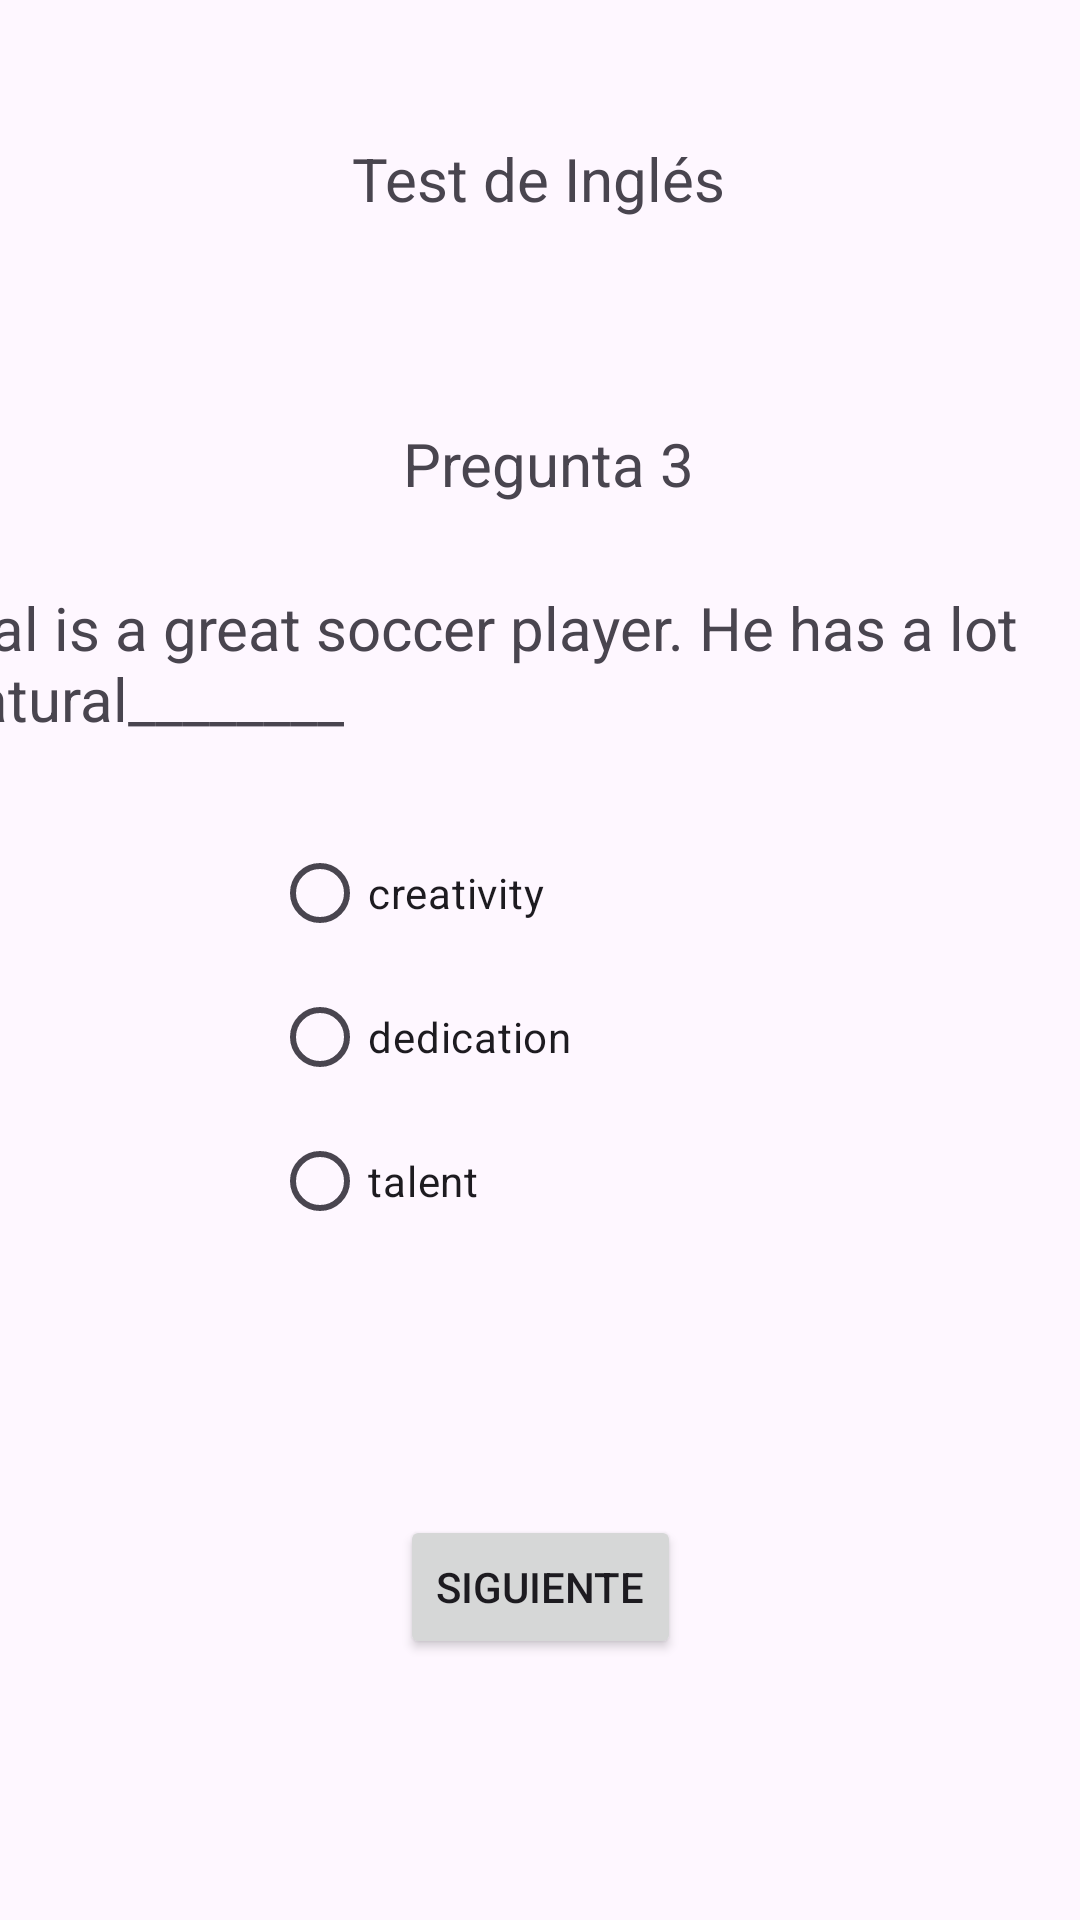

Produce the Android XML layout that renders to this screen, including the resource entries it uses.
<!-- AndroidManifest.xml: application theme Theme.Deber_Listas_Check_Radio -->
<!-- res/layout/activity_ingles3.xml -->
<?xml version="1.0" encoding="utf-8"?>
<androidx.constraintlayout.widget.ConstraintLayout xmlns:android="http://schemas.android.com/apk/res/android"
    xmlns:app="http://schemas.android.com/apk/res-auto"
    xmlns:tools="http://schemas.android.com/tools"
    android:id="@+id/main"
    android:layout_width="match_parent"
    android:layout_height="match_parent"
    tools:context=".Ingles3">

    <RadioGroup
        android:id="@+id/rgIngles3"
        android:layout_width="179dp"
        android:layout_height="181dp"
        app:layout_constraintBottom_toBottomOf="parent"
        app:layout_constraintEnd_toEndOf="parent"
        app:layout_constraintStart_toStartOf="parent"
        app:layout_constraintTop_toTopOf="parent"
        app:layout_constraintVertical_bias="0.596">

        <RadioButton
            android:id="@+id/rbOp1Ingles3"
            android:layout_width="match_parent"
            android:layout_height="wrap_content"
            android:text="creativity" />

        <RadioButton
            android:id="@+id/rbOpDosIngles3"
            android:layout_width="match_parent"
            android:layout_height="wrap_content"
            android:text="dedication" />

        <RadioButton
            android:id="@+id/rbOpCorrectaIngles3"
            android:layout_width="match_parent"
            android:layout_height="wrap_content"
            android:text="talent" />
    </RadioGroup>

    <Button
        android:id="@+id/btnSiguienteIngles3"
        android:layout_width="wrap_content"
        android:layout_height="wrap_content"
        android:text="Siguiente"
        app:layout_constraintBottom_toBottomOf="parent"
        app:layout_constraintEnd_toEndOf="parent"
        app:layout_constraintStart_toStartOf="parent"
        app:layout_constraintTop_toTopOf="parent"
        app:layout_constraintVertical_bias="0.853" />

    <TextView
        android:id="@+id/textView30"
        android:layout_width="wrap_content"
        android:layout_height="wrap_content"
        android:text="Test de Inglés"
        android:textSize="20sp"
        app:layout_constraintBottom_toBottomOf="parent"
        app:layout_constraintEnd_toEndOf="parent"
        app:layout_constraintHorizontal_bias="0.498"
        app:layout_constraintStart_toStartOf="parent"
        app:layout_constraintTop_toTopOf="parent"
        app:layout_constraintVertical_bias="0.075" />

    <TextView
        android:id="@+id/textView31"
        android:layout_width="wrap_content"
        android:layout_height="wrap_content"
        android:text="Pregunta 3"
        android:textSize="20sp"
        app:layout_constraintBottom_toBottomOf="parent"
        app:layout_constraintEnd_toEndOf="parent"
        app:layout_constraintHorizontal_bias="0.511"
        app:layout_constraintStart_toStartOf="parent"
        app:layout_constraintTop_toTopOf="parent"
        app:layout_constraintVertical_bias="0.23" />

    <TextView
        android:id="@+id/textView32"
        android:layout_width="403dp"
        android:layout_height="58dp"
        android:text="Jamal is a great soccer player. He has a lot of natural________"
        android:textSize="20sp"
        app:layout_constraintBottom_toBottomOf="parent"
        app:layout_constraintEnd_toEndOf="parent"
        app:layout_constraintHorizontal_bias="1.0"
        app:layout_constraintStart_toStartOf="parent"
        app:layout_constraintTop_toTopOf="parent"
        app:layout_constraintVertical_bias="0.336" />
</androidx.constraintlayout.widget.ConstraintLayout>
<!-- resources referenced by this layout -->
<resources>
  <style name="Theme.Deber_Listas_Check_Radio" parent="Base.Theme.Deber_Listas_Check_Radio" />
  <style name="Base.Theme.Deber_Listas_Check_Radio" parent="Theme.Material3.DayNight.NoActionBar">
          
          
      </style>
</resources>
